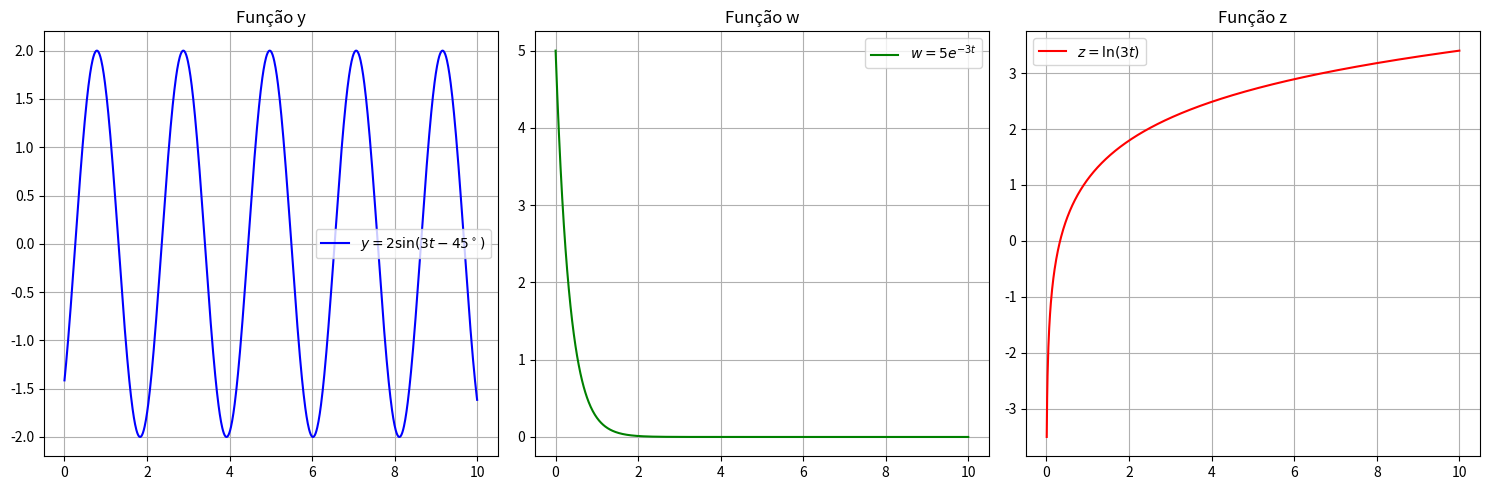
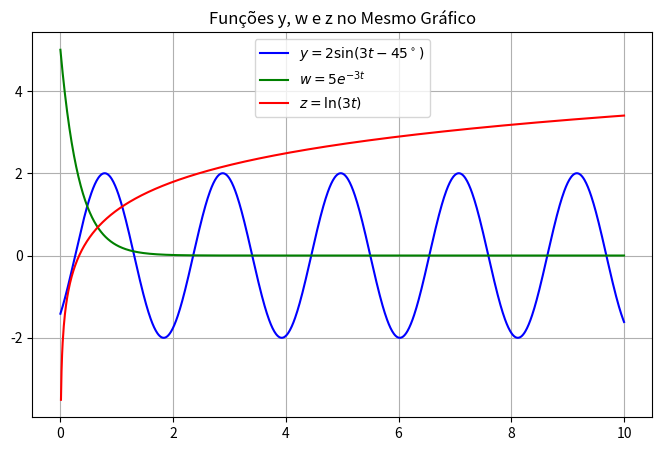

The script that saved these images, in order:
"""21.Plote os gráficos das seguintes funções isoladamente no PYTHON e depois
num mesmo gráfico."""

import numpy as np
import matplotlib.pyplot as plt

# Definir o intervalo para t
t = np.linspace(0, 10, 1000)

# Definir as funções
y = 2 * np.sin(3 * t - np.deg2rad(45))
w = 5 * np.exp(-3 * t)
z = np.log(3 * t[t > 0]) 
t_log = t[t > 0]  

# Criar gráficos individuais
fig, ax = plt.subplots(1, 3, figsize=(15, 5))

ax[0].plot(t, y, label=r'$y = 2\sin(3t - 45^\circ)$', color='b')
ax[0].set_title("Função y")
ax[0].legend()
ax[0].grid()

ax[1].plot(t, w, label=r'$w = 5e^{-3t}$', color='g')
ax[1].set_title("Função w")
ax[1].legend()
ax[1].grid()

ax[2].plot(t_log, z, label=r'$z = \ln(3t)$', color='r')
ax[2].set_title("Função z")
ax[2].legend()
ax[2].grid()

plt.tight_layout()
plt.savefig("Q21_individuais.png")
plt.show()

# Criar gráfico com todas as funções juntas
plt.figure(figsize=(8, 5))
plt.plot(t, y, label=r'$y = 2\sin(3t - 45^\circ)$', color='b')
plt.plot(t, w, label=r'$w = 5e^{-3t}$', color='g')
plt.plot(t_log, z, label=r'$z = \ln(3t)$', color='r')

plt.title("Funções y, w e z no Mesmo Gráfico")
plt.legend()
plt.grid()
plt.savefig("Q21_juntas.png")
plt.show()

